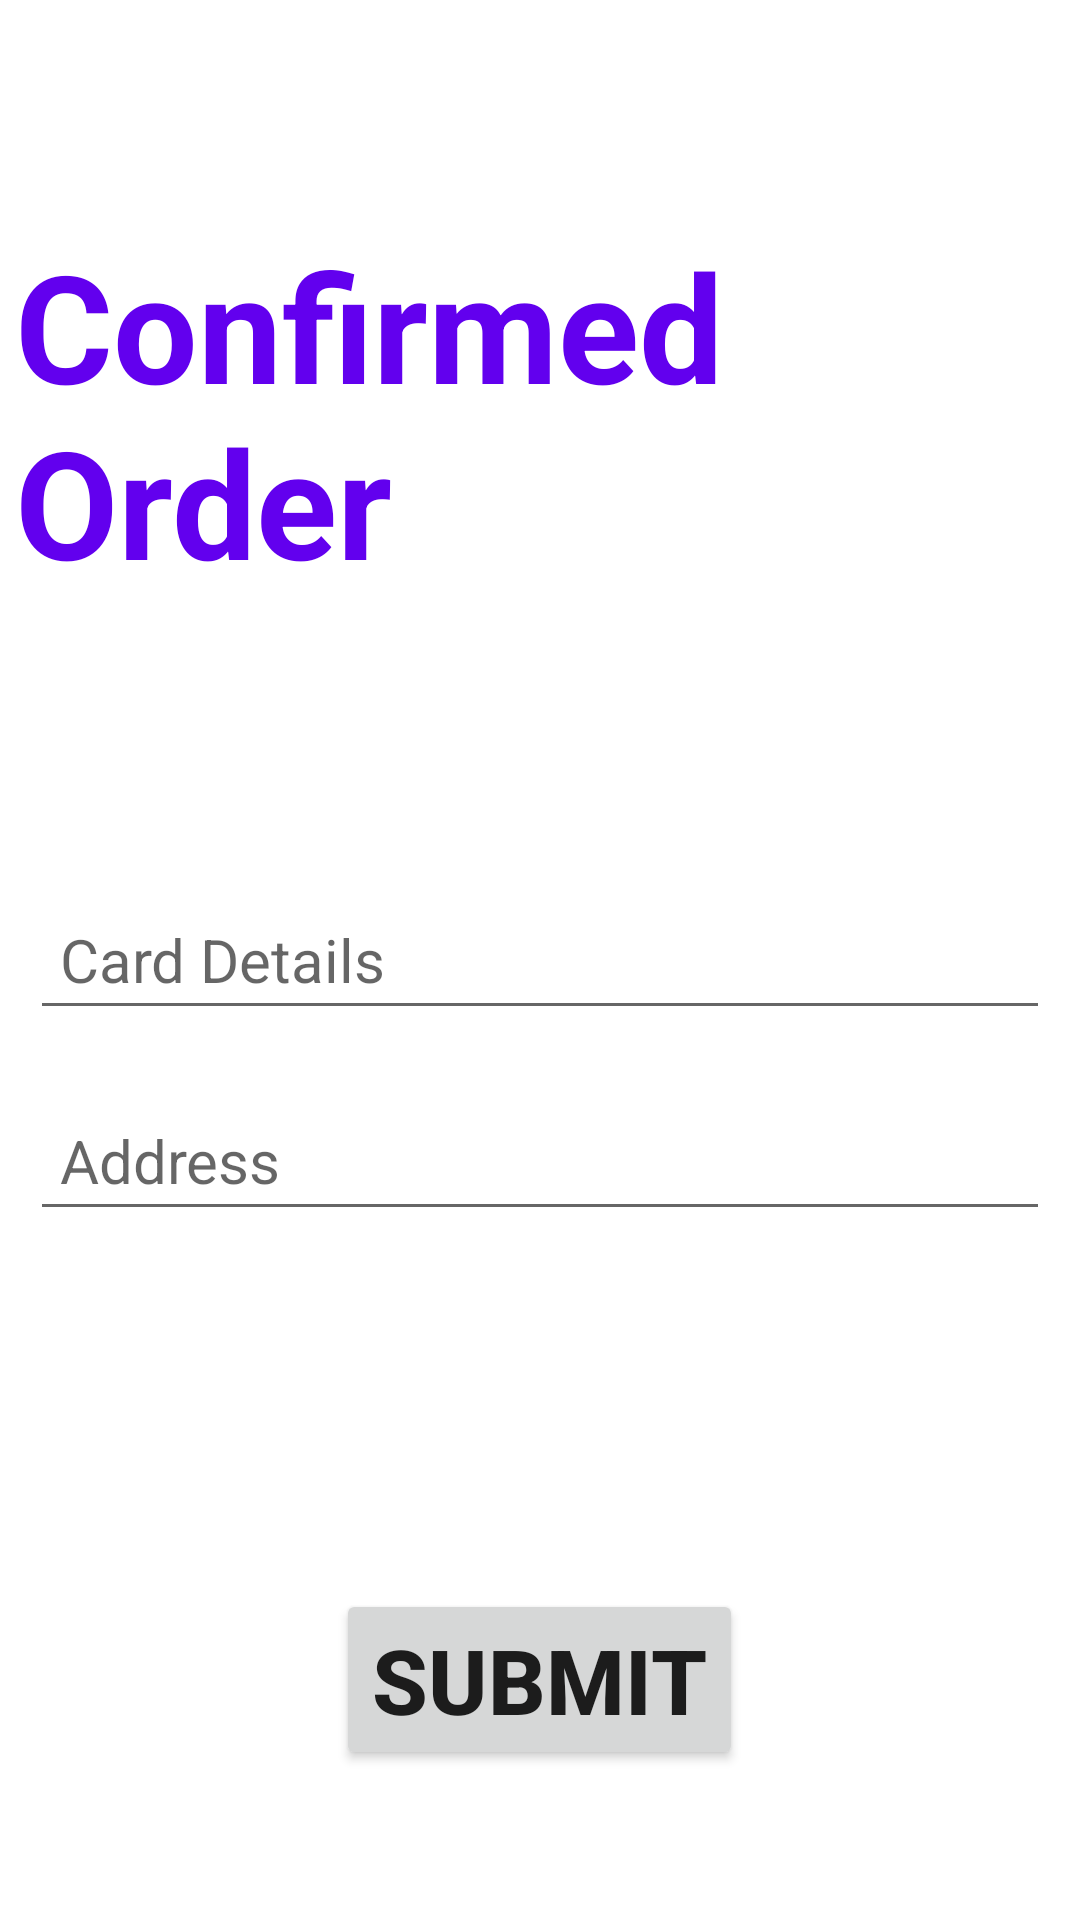

Android layout source for this screen:
<!-- AndroidManifest.xml: application theme Theme.Project2_DylanWalsh -->
<!-- res/layout/activity_payment.xml -->
<?xml version="1.0" encoding="utf-8"?>
<RelativeLayout
    xmlns:android="http://schemas.android.com/apk/res/android"
    xmlns:app="http://schemas.android.com/apk/res-auto"
    xmlns:tools="http://schemas.android.com/tools"
    android:layout_width="match_parent"
    android:layout_height="match_parent"
    tools:context=".PaymentActivity">
    <TextView
        android:id="@+id/text_confirmed"
        android:layout_width="wrap_content"
        android:layout_height="wrap_content"
        android:text="Confirmed Order"
        android:textSize="50sp"
        android:textStyle="bold"
        android:padding="5dp"
        android:textColor="@color/purple_500"
        android:layout_centerHorizontal="true"
        android:layout_marginTop="70dp"/>

    <EditText
        android:id="@+id/amount"
        android:layout_width="match_parent"
        android:layout_height="wrap_content"
        android:layout_centerInParent="true"
        android:layout_marginStart="10dp"
        android:layout_marginLeft="10dp"
        android:layout_marginTop="10dp"
        android:layout_marginEnd="10dp"
        android:layout_marginRight="10dp"
        android:layout_marginBottom="10dp"
        android:hint="Card Details"
        android:inputType="number"
        android:padding="10dp"
        android:textSize="20sp" />
    <EditText
        android:id="@+id/address"
        android:layout_width="match_parent"
        android:layout_height="wrap_content"
        android:layout_below="@id/amount"
        android:textSize="20sp"
        android:padding="10dp"
        android:hint="Address"
        android:layout_margin="10dp"/>
    <Button
        android:id="@+id/submit_btn"
        android:layout_width="wrap_content"
        android:text="Submit"
        android:textStyle="bold"
        android:textSize="30sp"
        android:layout_alignParentBottom="true"
        android:layout_centerHorizontal="true"
        android:layout_marginBottom="50dp"
        android:layout_height="wrap_content"/>

</RelativeLayout>
<!-- resources referenced by this layout -->
<resources>
  <style name="Theme.Project2_DylanWalsh" parent="Theme.MaterialComponents.DayNight.DarkActionBar">
          
          <item name="colorPrimary">@color/purple_500</item>
          <item name="colorPrimaryVariant">@color/purple_700</item>
          <item name="colorOnPrimary">@color/white</item>
          
          <item name="colorSecondary">@color/teal_200</item>
          <item name="colorSecondaryVariant">@color/teal_700</item>
          <item name="colorOnSecondary">@color/black</item>
          
          <item name="android:statusBarColor" tools:targetApi="l">?attr/colorPrimaryVariant</item>
          
      </style>
  <!-- not gathered from this repository: default colours our renderer supplied (Android Studio template values) -->
  <color name="purple_500">#FF6200EE</color>
  <color name="purple_700">#FF3700B3</color>
  <color name="teal_200">#FF03DAC5</color>
  <color name="teal_700">#FF018786</color>
  <color name="black">#FF000000</color>
  <color name="white">#FFFFFFFF</color>
</resources>
